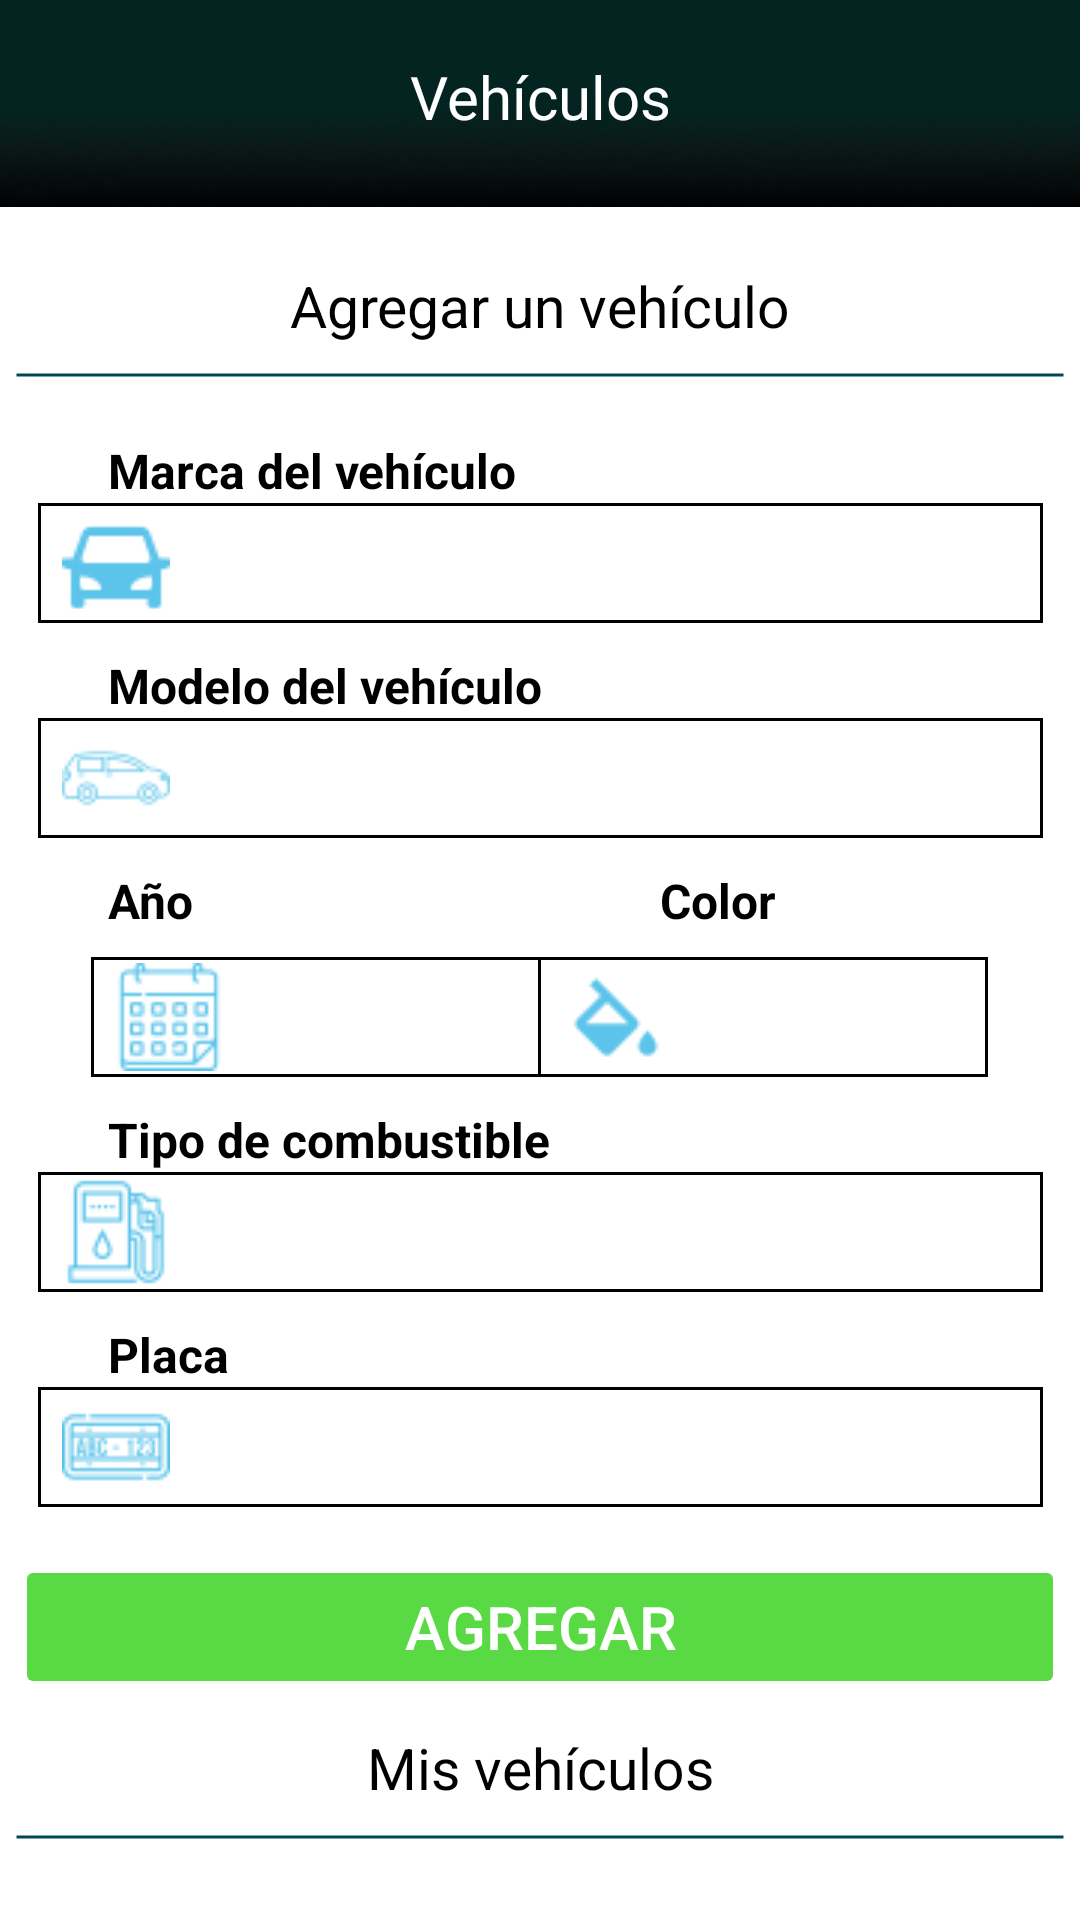

Android layout source for this screen:
<!-- AndroidManifest.xml: application theme Theme.Grupo6 -->
<!-- res/layout/activity_vehiculos.xml -->
<?xml version="1.0" encoding="utf-8"?>
<androidx.constraintlayout.widget.ConstraintLayout xmlns:android="http://schemas.android.com/apk/res/android"
    xmlns:app="http://schemas.android.com/apk/res-auto"
    xmlns:tools="http://schemas.android.com/tools"
    android:layout_width="match_parent"
    android:layout_height="match_parent"
    android:background="@color/white"
    tools:context=".Vistas.ActivityVehiculos">

    <androidx.appcompat.widget.Toolbar
        android:id="@+id/toolbarVehiculos"
        android:layout_width="match_parent"
        android:layout_height="69dp"
        android:background="@drawable/toolbar"
        android:minHeight="?attr/actionBarSize"
        android:textAlignment="center"
        android:theme="?attr/actionBarTheme"
        app:layout_constraintEnd_toEndOf="parent"
        app:layout_constraintStart_toStartOf="parent"
        app:layout_constraintTop_toTopOf="parent"
        app:title=" " />

    <TextView
        android:id="@+id/textView2"
        android:layout_width="90dp"
        android:layout_height="32dp"
        android:text="Vehículos"
        android:textAlignment="center"
        android:textColor="@color/white"
        android:textSize="20sp"
        app:layout_constraintBottom_toBottomOf="@+id/toolbarVehiculos"
        app:layout_constraintEnd_toEndOf="parent"
        app:layout_constraintStart_toStartOf="@+id/toolbarVehiculos"
        app:layout_constraintTop_toTopOf="@+id/toolbarVehiculos" />

    <TextView
        android:id="@+id/textView4"
        android:layout_width="171dp"
        android:layout_height="27dp"
        android:layout_marginTop="20dp"
        android:text="Agregar un vehículo"
        android:textAlignment="center"
        android:textColor="@color/black"
        android:textSize="19sp"
        app:layout_constraintEnd_toEndOf="parent"
        app:layout_constraintStart_toStartOf="parent"
        app:layout_constraintTop_toBottomOf="@+id/toolbarVehiculos" />

    <View
        android:id="@+id/view"
        android:layout_width="match_parent"
        android:layout_height="2dp"
        android:layout_marginLeft="5dp"
        android:layout_marginTop="8dp"
        android:layout_marginRight="5dp"
        android:background="@drawable/bordeinferior"
        app:layout_constraintEnd_toEndOf="parent"
        app:layout_constraintHorizontal_bias="0.444"
        app:layout_constraintStart_toStartOf="parent"
        app:layout_constraintTop_toBottomOf="@+id/textView4" />

    <TextView
        android:id="@+id/textView5"
        android:layout_width="wrap_content"
        android:layout_height="wrap_content"
        android:layout_marginStart="36dp"
        android:layout_marginTop="20dp"
        android:text="Marca del vehículo"
        android:textColor="@color/black"
        android:textSize="16sp"
        android:textStyle="bold"
        app:layout_constraintStart_toStartOf="parent"
        app:layout_constraintTop_toBottomOf="@+id/view" />

    <EditText
        android:id="@+id/txt_Marca"
        android:layout_width="335dp"
        android:layout_height="40dp"
        android:background="@drawable/borde_sinfondo"
        android:drawableStart="@drawable/ic_car1"
        android:drawablePadding="8dp"
        android:padding="8dp"
        android:textColor="@android:color/black"
        android:textSize="20sp"
        app:layout_constraintEnd_toEndOf="parent"
        app:layout_constraintStart_toStartOf="parent"
        app:layout_constraintTop_toBottomOf="@+id/textView5" />

    <TextView
        android:id="@+id/textView6"
        android:layout_width="wrap_content"
        android:layout_height="wrap_content"
        android:layout_marginStart="36dp"
        android:layout_marginTop="10dp"
        android:text="Modelo del vehículo"
        android:textColor="@color/black"
        android:textSize="16sp"
        android:textStyle="bold"
        app:layout_constraintStart_toStartOf="parent"
        app:layout_constraintTop_toBottomOf="@+id/txt_Marca" />

    <EditText
        android:id="@+id/txt_modelo"
        android:layout_width="335dp"
        android:layout_height="40dp"
        android:background="@drawable/borde_sinfondo"
        android:drawableStart="@drawable/ic_car2"
        android:drawablePadding="8dp"
        android:padding="8dp"
        android:textColor="@android:color/black"
        android:textSize="20sp"
        app:layout_constraintEnd_toEndOf="parent"
        app:layout_constraintStart_toStartOf="parent"
        app:layout_constraintTop_toBottomOf="@+id/textView6" />

    <TextView
        android:id="@+id/textView7"
        android:layout_width="wrap_content"
        android:layout_height="wrap_content"
        android:layout_marginStart="36dp"
        android:layout_marginTop="10dp"
        android:text="Año"
        android:textColor="@color/black"
        android:textSize="16sp"
        android:textStyle="bold"
        app:layout_constraintStart_toStartOf="parent"
        app:layout_constraintTop_toBottomOf="@+id/txt_modelo" />

    <EditText
        android:id="@+id/txt_anio"
        android:layout_width="150dp"
        android:layout_height="40dp"
        android:layout_marginTop="8dp"
        android:background="@drawable/borde_sinfondo"
        android:drawableStart="@drawable/ic_calendario"
        android:drawablePadding="8dp"
        android:padding="8dp"
        android:textColor="@android:color/black"
        android:textSize="20sp"
        app:layout_constraintEnd_toEndOf="parent"
        app:layout_constraintHorizontal_bias="0.145"
        app:layout_constraintStart_toStartOf="parent"
        app:layout_constraintTop_toBottomOf="@+id/textView7" />

    <TextView
        android:id="@+id/textView8"
        android:layout_width="wrap_content"
        android:layout_height="wrap_content"
        android:layout_marginStart="220dp"
        android:layout_marginTop="10dp"
        android:text="Color"
        android:textColor="@color/black"
        android:textSize="16sp"
        android:textStyle="bold"
        app:layout_constraintStart_toStartOf="parent"
        app:layout_constraintTop_toBottomOf="@+id/txt_modelo" />

    <EditText
        android:id="@+id/txt_Color"
        android:layout_width="150dp"
        android:layout_height="40dp"
        android:layout_marginTop="8dp"
        android:background="@drawable/borde_sinfondo"
        android:drawableStart="@drawable/ic_color"
        android:drawablePadding="8dp"
        android:padding="8dp"
        android:textColor="@android:color/black"
        android:textSize="20sp"
        app:layout_constraintEnd_toEndOf="parent"
        app:layout_constraintHorizontal_bias="0.854"
        app:layout_constraintStart_toStartOf="parent"
        app:layout_constraintTop_toBottomOf="@+id/textView7" />

    <TextView
        android:id="@+id/textView9"
        android:layout_width="wrap_content"
        android:layout_height="wrap_content"
        android:layout_marginStart="36dp"
        android:layout_marginTop="10dp"
        android:text="Tipo de combustible"
        android:textColor="@color/black"
        android:textSize="16sp"
        android:textStyle="bold"
        app:layout_constraintStart_toStartOf="parent"
        app:layout_constraintTop_toBottomOf="@+id/txt_anio" />

    <EditText
        android:id="@+id/txt_combustible"
        android:layout_width="335dp"
        android:layout_height="40dp"
        android:background="@drawable/borde_sinfondo"
        android:drawableStart="@drawable/ic_gas"
        android:drawablePadding="8dp"
        android:padding="8dp"
        android:textColor="@android:color/black"
        android:textSize="20sp"
        app:layout_constraintEnd_toEndOf="parent"
        app:layout_constraintStart_toStartOf="parent"
        app:layout_constraintTop_toBottomOf="@+id/textView9" />

    <TextView
        android:id="@+id/textView10"
        android:layout_width="wrap_content"
        android:layout_height="wrap_content"
        android:layout_marginStart="36dp"
        android:layout_marginTop="10dp"
        android:text="Placa"
        android:textColor="@color/black"
        android:textSize="16sp"
        android:textStyle="bold"
        app:layout_constraintStart_toStartOf="parent"
        app:layout_constraintTop_toBottomOf="@+id/txt_combustible" />

    <EditText
        android:id="@+id/txt_placa"
        android:layout_width="335dp"
        android:layout_height="40dp"
        android:background="@drawable/borde_sinfondo"
        android:drawableStart="@drawable/ic_placa"
        android:drawablePadding="8dp"
        android:padding="8dp"
        android:textColor="@android:color/black"
        android:textSize="20sp"
        app:layout_constraintEnd_toEndOf="parent"
        app:layout_constraintStart_toStartOf="parent"
        app:layout_constraintTop_toBottomOf="@+id/textView10" />

    <Button
        android:id="@+id/btn_Agregar"
        android:layout_width="350dp"
        android:layout_height="wrap_content"
        android:layout_margin="16dp"
        android:backgroundTint="#59DA44"
        android:gravity="center"
        android:onClick="onAddButtonClick"
        android:paddingStart="90dp"
        android:paddingEnd="90dp"
        android:stateListAnimator="@null"
        android:text="Agregar"
        android:textColor="@android:color/white"
        android:textSize="20sp"
        app:icon="@drawable/ic_add"
        app:layout_constraintEnd_toEndOf="parent"
        app:layout_constraintStart_toStartOf="parent"
        app:layout_constraintTop_toBottomOf="@+id/txt_placa" />


    <TextView
        android:id="@+id/textView11"
        android:layout_width="171dp"
        android:layout_height="27dp"
        android:layout_marginTop="10dp"
        android:text="Mis vehículos"
        android:textAlignment="center"
        android:textColor="@color/black"
        android:textSize="19sp"
        app:layout_constraintEnd_toEndOf="parent"
        app:layout_constraintStart_toStartOf="parent"
        app:layout_constraintTop_toBottomOf="@+id/btn_Agregar" />

    <View
        android:id="@+id/view2"
        android:layout_width="match_parent"
        android:layout_height="2dp"
        android:layout_marginLeft="5dp"
        android:layout_marginTop="8dp"
        android:layout_marginRight="5dp"
        android:background="@drawable/bordeinferior"
        app:layout_constraintEnd_toEndOf="parent"
        app:layout_constraintHorizontal_bias="0.444"
        app:layout_constraintStart_toStartOf="parent"
        app:layout_constraintTop_toBottomOf="@+id/textView11" />
</androidx.constraintlayout.widget.ConstraintLayout>
<!-- resources referenced by this layout -->
<resources>
  <color name="black">#FF000000</color>
  <color name="white">#FFFFFFFF</color>
  <!-- drawable borde_sinfondo (drawable) -->
  <?xml version="1.0" encoding="utf-8"?>
  <shape xmlns:android="http://schemas.android.com/apk/res/android">
      <solid android:color="#00000000" />
      <stroke
          android:width="1dp"
          android:color="@color/black" /> 
  </shape>
  <!-- drawable bordeinferior (drawable) -->
  <?xml version="1.0" encoding="utf-8"?>
  <shape xmlns:android="http://schemas.android.com/apk/res/android"
      android:shape="line">
      <stroke
          android:width="1dp"
          android:color="#004953" />
  </shape>
  <!-- drawable ic_add: png bitmap (drawable, 723 bytes) -->
  <!-- drawable ic_calendario: png bitmap (drawable, 1257 bytes) -->
  <!-- drawable ic_car1: png bitmap (drawable, 664 bytes) -->
  <!-- drawable ic_car2: png bitmap (drawable, 1058 bytes) -->
  <!-- drawable ic_color: png bitmap (drawable, 462 bytes) -->
  <!-- drawable ic_gas: png bitmap (drawable, 1051 bytes) -->
  <!-- drawable ic_placa: png bitmap (drawable, 844 bytes) -->
  <!-- drawable toolbar: png bitmap (drawable, 10165 bytes) -->
  <style name="Theme.Grupo6" parent="Base.Theme.Grupo6" />
  <style name="Base.Theme.Grupo6" parent="Theme.Material3.DayNight.NoActionBar">
          
          
      </style>
</resources>
